Run: headless pygame with SDL's dummy video driver; simulated clock (each Clock.tick advances the game by its frame time, no real sleeping); random seed 0; keys injected as events and as key.get_pressed() state; mouse plan: one left click at the window centre at the start of phase 2, then a move to the lower-right quarter at the start of phase 3.
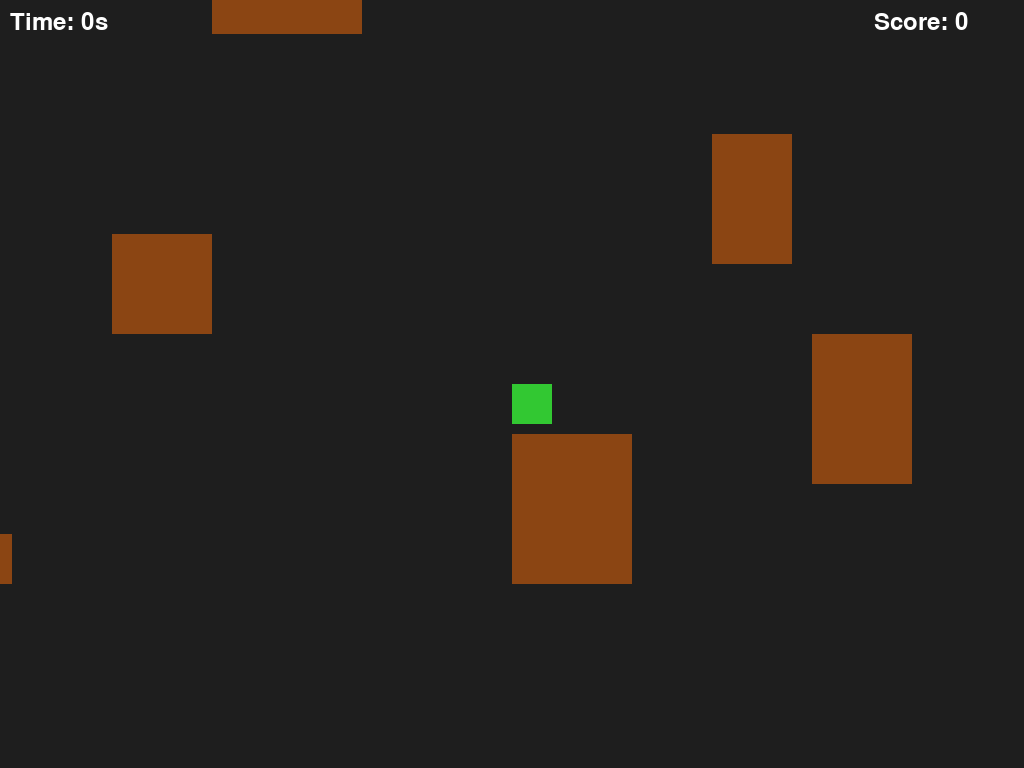
Frame 1 of 4 · flips 1–60 · no input
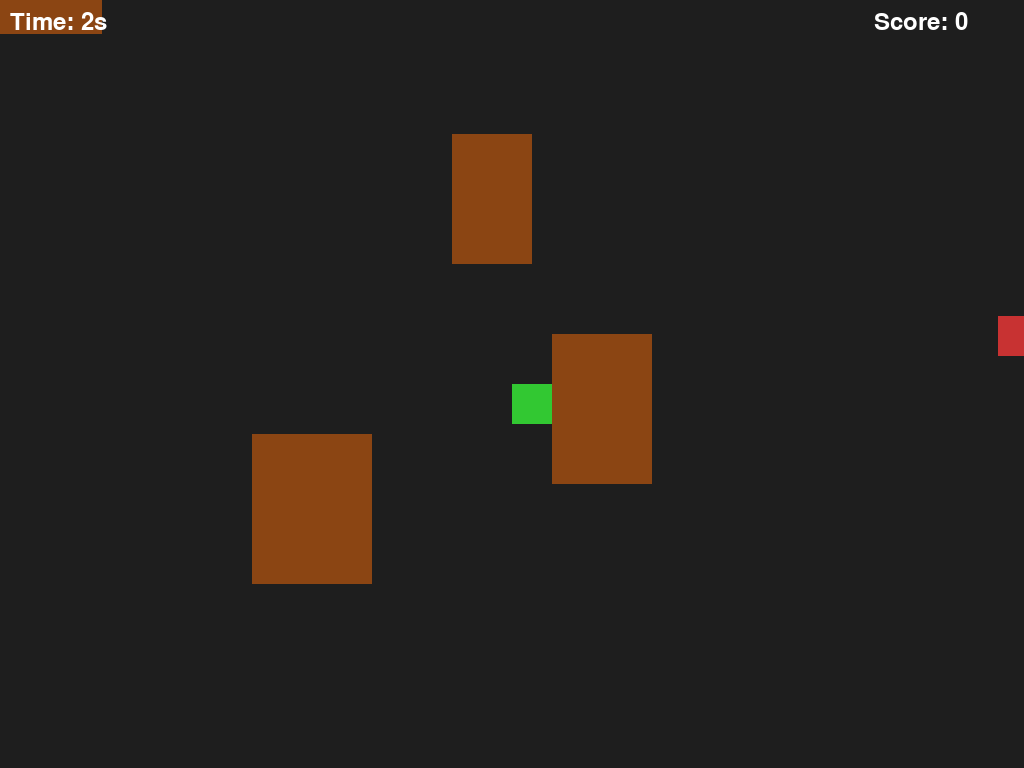
Frame 2 of 4 · flips 61–180 · clicked the window centre · tapped SPACE, RETURN · held RIGHT (→), D
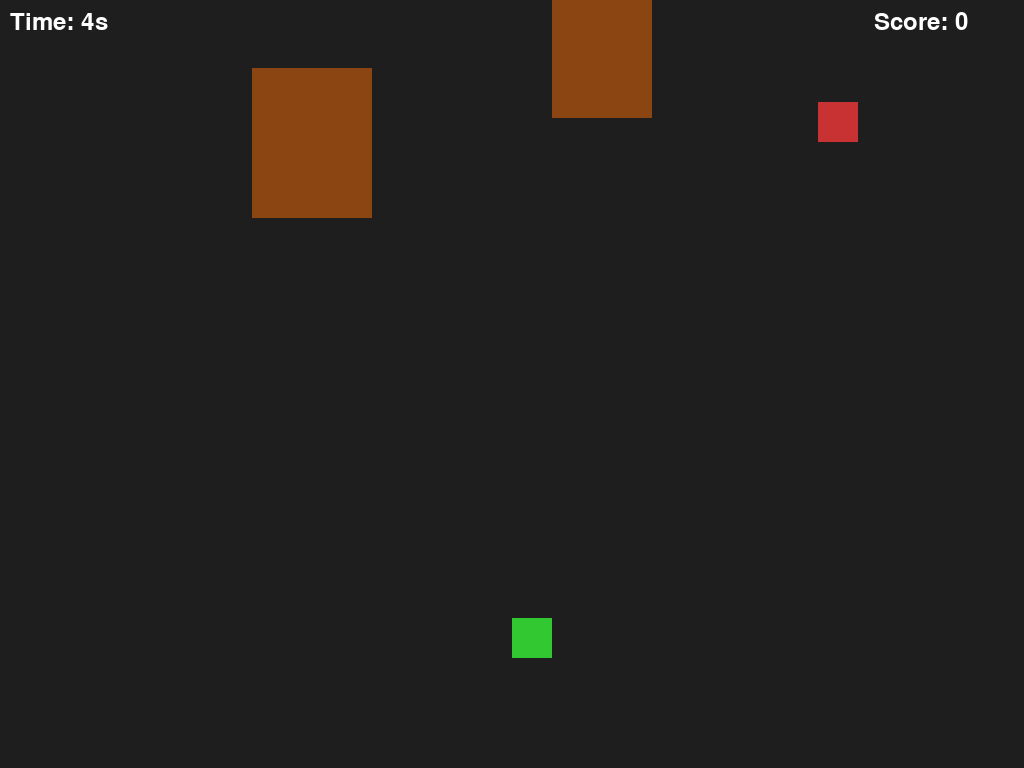
Frame 3 of 4 · flips 181–300 · moved the mouse to the lower-right quarter · held DOWN (↓), S
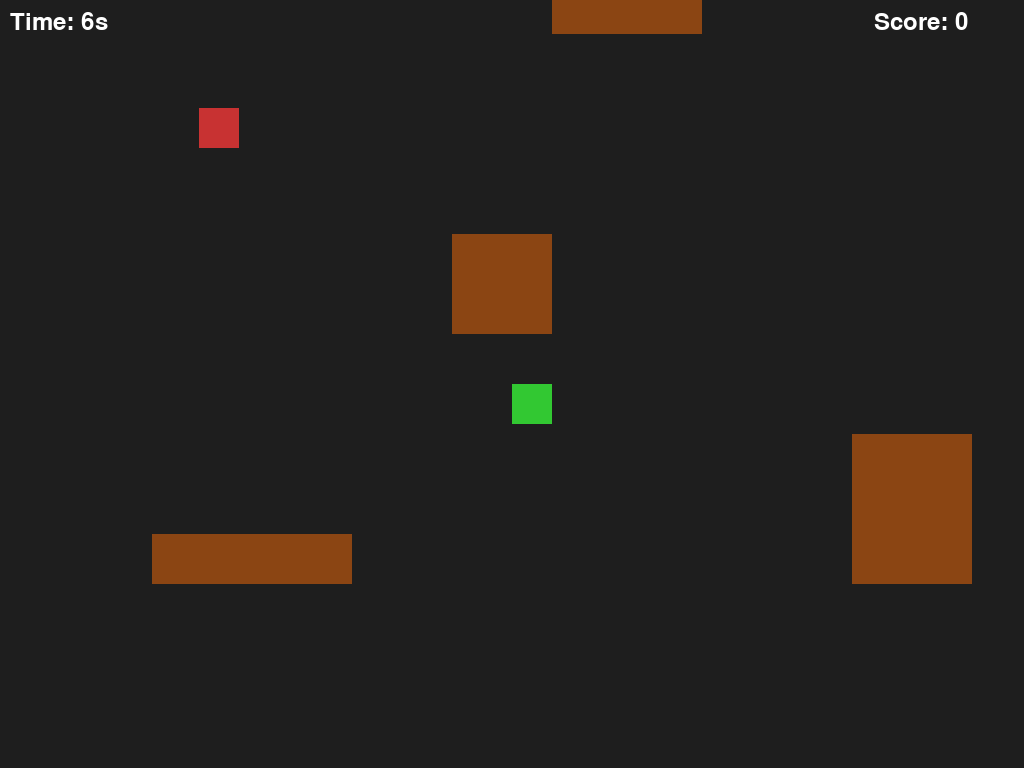
Frame 4 of 4 · flips 301–420 · held LEFT (←), A, UP (↑), W

The pygame program that drew these frames:

import pygame
import random
import math

# Initialize Pygame
pygame.init()

# Constants
WIDTH, HEIGHT = 1024, 768
MAP_WIDTH, MAP_HEIGHT = 2000, 1500  # Expanded game space
WHITE = (255, 255, 255)
RED = (200, 50, 50)
GREEN = (50, 200, 50)
BROWN = (139, 69, 19)
PLAYER_SPEED = 5
BULLET_SPEED = 7
ENEMY_SPEED = 2
PLAYER_HEALTH = 3
SCORE = 0

# Set up screen
screen = pygame.display.set_mode((WIDTH, HEIGHT))
pygame.display.set_caption("Last Stand")
clock = pygame.time.Clock()

# Camera
camera_x, camera_y = 0, 0
# Player setup
player_size = 40
player = pygame.Rect(MAP_WIDTH // 2, MAP_HEIGHT // 2, player_size, player_size)
player_health = PLAYER_HEALTH

# Bullets & Enemies
bullets = []
enemies = []

# Obstacles
obstacles = [pygame.Rect(600, 600, 100, 100), pygame.Rect(1000, 800, 120, 150), pygame.Rect(300, 900, 200, 50),
             pygame.Rect(700, 300, 150, 100), pygame.Rect(1200, 500, 80, 130), pygame.Rect(500, 200, 120, 120),
             pygame.Rect(1300, 700, 100, 150)]

# Timer
start_time = pygame.time.get_ticks()

# Font for displaying score and time
font = pygame.font.Font(None, 36)

# Game loop
running = True
while running:
    screen.fill((30, 30, 30))  # Background color
    elapsed_time = (pygame.time.get_ticks() - start_time) // 1000  # Time survived in seconds

    for event in pygame.event.get():
        if event.type == pygame.QUIT:
            running = False
        if event.type == pygame.MOUSEBUTTONDOWN:
            if event.button == 1:  # Left mouse button to shoot
                mouse_x, mouse_y = pygame.mouse.get_pos()
                bullet_dx = mouse_x + camera_x - player.centerx
                bullet_dy = mouse_y + camera_y - player.centery
                angle = math.atan2(bullet_dy, bullet_dx)
                bullet_speed_x = BULLET_SPEED * math.cos(angle)
                bullet_speed_y = BULLET_SPEED * math.sin(angle)
                bullet = pygame.Rect(player.centerx, player.centery, 10, 10)
                bullets.append([bullet, bullet_speed_x, bullet_speed_y])

    # Player movement
    new_x, new_y = player.x, player.y
    keys = pygame.key.get_pressed()
    if keys[pygame.K_a] and player.x > 0:
        new_x -= PLAYER_SPEED
    if keys[pygame.K_d] and player.x < MAP_WIDTH - player.width:
        new_x += PLAYER_SPEED
    if keys[pygame.K_w] and player.y > 0:
        new_y -= PLAYER_SPEED
    if keys[pygame.K_s] and player.y < MAP_HEIGHT - player.height:
        new_y += PLAYER_SPEED

    # Collision detection for player
    temp_rect = pygame.Rect(new_x, new_y, player.width, player.height)
    if not any(temp_rect.colliderect(obstacle) for obstacle in obstacles):
        player.x, player.y = new_x, new_y

    # Camera follows player
    camera_x = max(0, min(player.x - WIDTH // 2, MAP_WIDTH - WIDTH))
    camera_y = max(0, min(player.y - HEIGHT // 2, MAP_HEIGHT - HEIGHT))

    # Enemy spawning
    if random.randint(1, 30) == 1:
        spawn_side = random.choice(["TOP", "BOTTOM", "LEFT", "RIGHT"])
        if spawn_side == "TOP":
            enemy = pygame.Rect(random.randint(0, MAP_WIDTH - 40), 0, 40, 40)
        elif spawn_side == "BOTTOM":
            enemy = pygame.Rect(random.randint(0, MAP_WIDTH - 40), MAP_HEIGHT - 40, 40, 40)
        elif spawn_side == "LEFT":
            enemy = pygame.Rect(0, random.randint(0, MAP_HEIGHT - 40), 40, 40)
        else:
            enemy = pygame.Rect(MAP_WIDTH - 40, random.randint(0, MAP_HEIGHT - 40), 40, 40)
        enemies.append(enemy)

    # Enemy movement with obstacle avoidance
    for enemy in enemies[:]:
        dx, dy = player.centerx - enemy.centerx, player.centery - enemy.centery
        angle = math.atan2(dy, dx)
        new_enemy_x = enemy.x + ENEMY_SPEED * math.cos(angle)
        new_enemy_y = enemy.y + ENEMY_SPEED * math.sin(angle)
        temp_enemy_rect = pygame.Rect(new_enemy_x, new_enemy_y, enemy.width, enemy.height)

        if any(temp_enemy_rect.colliderect(obstacle) for obstacle in obstacles):
            possible_moves = [(ENEMY_SPEED, 0), (-ENEMY_SPEED, 0), (0, ENEMY_SPEED), (0, -ENEMY_SPEED)]
            valid_moves = [(move_x, move_y) for move_x, move_y in possible_moves
                           if
                           not pygame.Rect(enemy.x + move_x, enemy.y + move_y, enemy.width, enemy.height).collidelist(
                               obstacles) != -1]
            if valid_moves:
                new_enemy_x, new_enemy_y = enemy.x + valid_moves[0][0], enemy.y + valid_moves[0][1]

        enemy.x, enemy.y = new_enemy_x, new_enemy_y

        # Check for collision with player
        if enemy.colliderect(player):
            player_health -= 1
            enemies.remove(enemy)
            if player_health <= 0:
                print(f"Game Over! Time Survived: {elapsed_time} seconds. Score: {SCORE}")
                running = False

    # Bullet movement and collision detection
    for bullet in bullets[:]:
        bullet[0].x += bullet[1]
        bullet[0].y += bullet[2]

        # Check collision with obstacles
        if any(bullet[0].colliderect(obstacle) for obstacle in obstacles):
            bullets.remove(bullet)
            continue

        # Check collision with enemies
        for enemy in enemies[:]:
            if bullet[0].colliderect(enemy):
                enemies.remove(enemy)
                bullets.remove(bullet)
                SCORE += 50
                break

        # Draw bullets
    for bullet in bullets:
        pygame.draw.rect(screen, WHITE,
                         (bullet[0].x - camera_x, bullet[0].y - camera_y, bullet[0].width, bullet[0].height))

    # Draw everything relative to camera
    pygame.draw.rect(screen, GREEN, (player.x - camera_x, player.y - camera_y, player.width, player.height))
    for enemy in enemies:
        pygame.draw.rect(screen, RED, (enemy.x - camera_x, enemy.y - camera_y, enemy.width, enemy.height))
    for obstacle in obstacles:
        pygame.draw.rect(screen, BROWN, (obstacle.x - camera_x, obstacle.y - camera_y, obstacle.width, obstacle.height))

    # Display time survived and score
    time_text = font.render(f"Time: {elapsed_time}s", True, WHITE)
    screen.blit(time_text, (10, 10))
    score_text = font.render(f"Score: {SCORE}", True, WHITE)
    screen.blit(score_text, (WIDTH - 150, 10))

    pygame.display.flip()
    clock.tick(60)

pygame.quit()
